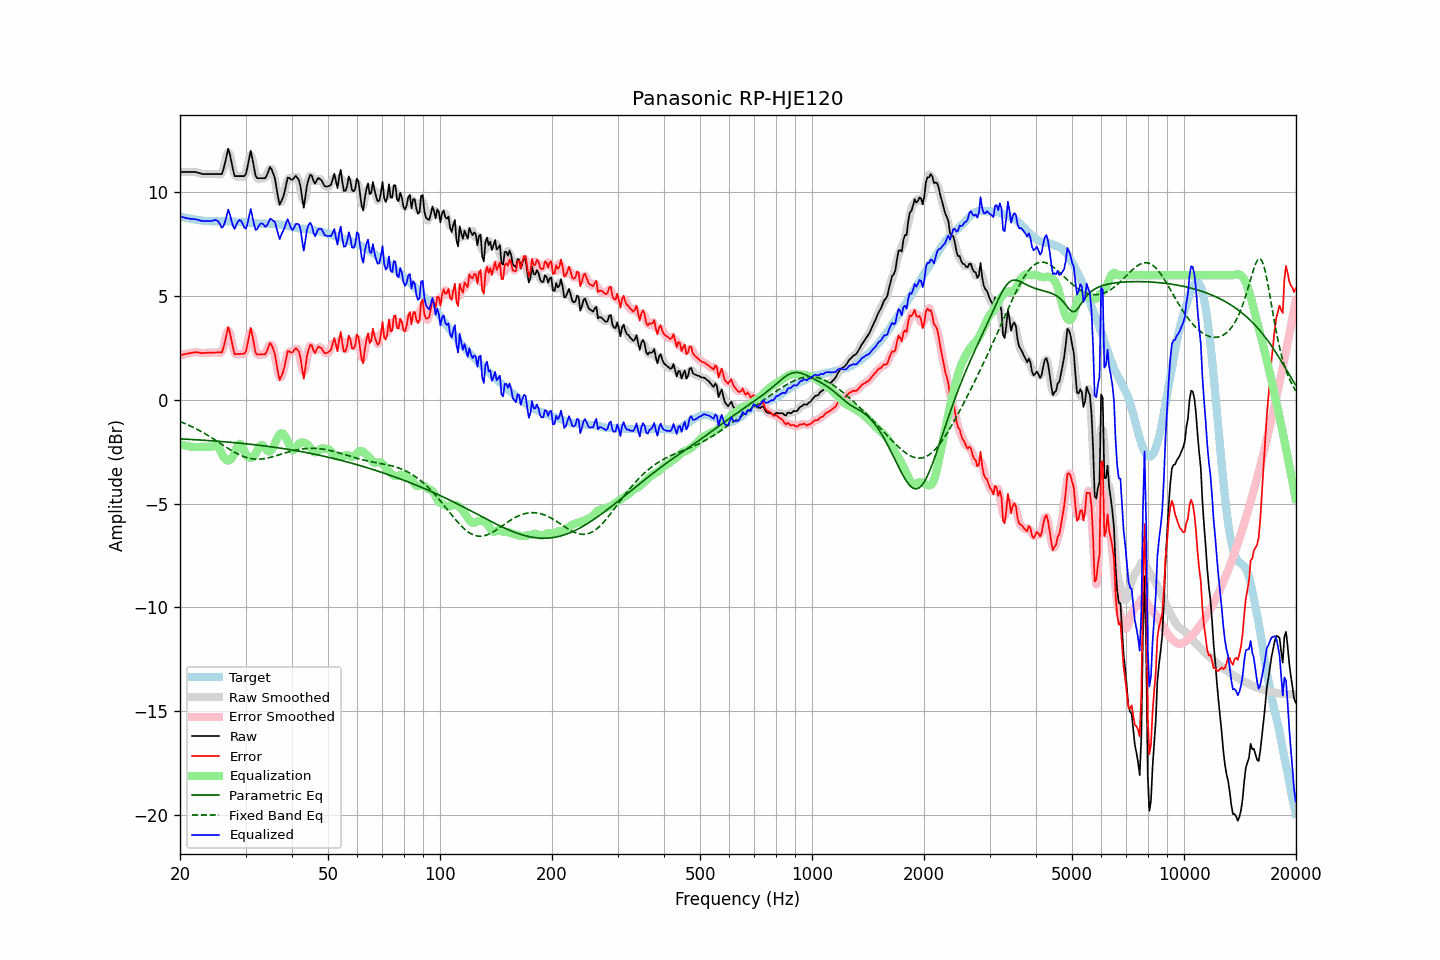

Source data for this figure (header and first rows):
frequency, raw, error, smoothed, error_smoothed, equalization, parametric_eq, fixed_band_eq, equalized_raw, equalized_smoothed, target
20.00, 10.98, 2.14, 10.98, 2.14, -2.13, -1.88, -1.05, 8.84, 8.84, 8.83
20.20, 10.98, 2.16, 10.98, 2.16, -2.16, -1.89, -1.08, 8.82, 8.82, 8.81
20.40, 10.98, 2.18, 10.98, 2.18, -2.18, -1.89, -1.11, 8.79, 8.79, 8.79
20.61, 10.98, 2.19, 10.98, 2.20, -2.20, -1.90, -1.14, 8.77, 8.77, 8.78
20.81, 10.98, 2.22, 10.98, 2.21, -2.22, -1.90, -1.18, 8.75, 8.75, 8.76
21.02, 10.98, 2.23, 10.98, 2.23, -2.24, -1.90, -1.21, 8.74, 8.74, 8.75
21.23, 10.98, 2.25, 10.98, 2.24, -2.25, -1.91, -1.25, 8.72, 8.72, 8.73
21.44, 10.98, 2.26, 10.98, 2.26, -2.26, -1.91, -1.28, 8.71, 8.72, 8.72
21.66, 10.98, 2.27, 10.98, 2.27, -2.27, -1.92, -1.32, 8.71, 8.71, 8.71
21.87, 10.98, 2.29, 10.97, 2.28, -2.27, -1.92, -1.36, 8.70, 8.70, 8.69
22.09, 10.97, 2.29, 10.96, 2.29, -2.28, -1.93, -1.40, 8.69, 8.69, 8.67
22.31, 10.95, 2.28, 10.95, 2.28, -2.27, -1.93, -1.44, 8.67, 8.67, 8.66
22.54, 10.93, 2.27, 10.92, 2.27, -2.27, -1.94, -1.48, 8.65, 8.65, 8.65
22.76, 10.90, 2.25, 10.90, 2.26, -2.27, -1.94, -1.52, 8.63, 8.63, 8.64
22.99, 10.88, 2.25, 10.88, 2.25, -2.27, -1.95, -1.56, 8.61, 8.62, 8.63
23.22, 10.88, 2.26, 10.87, 2.25, -2.26, -1.95, -1.61, 8.61, 8.61, 8.62
23.45, 10.88, 2.26, 10.87, 2.26, -2.26, -1.96, -1.65, 8.61, 8.61, 8.62
23.69, 10.88, 2.27, 10.88, 2.27, -2.26, -1.96, -1.70, 8.61, 8.61, 8.61
23.92, 10.88, 2.27, 10.88, 2.27, -2.27, -1.97, -1.75, 8.61, 8.61, 8.60
24.16, 10.88, 2.27, 10.88, 2.27, -2.27, -1.97, -1.80, 8.61, 8.61, 8.60
24.40, 10.88, 2.27, 10.88, 2.27, -2.25, -1.98, -1.84, 8.62, 8.62, 8.60
24.65, 10.88, 2.28, 10.88, 2.28, -2.23, -1.98, -1.89, 8.64, 8.64, 8.60
24.89, 10.88, 2.28, 10.88, 2.28, -2.22, -1.99, -1.94, 8.66, 8.66, 8.60
25.14, 10.88, 2.28, 10.88, 2.28, -2.23, -1.99, -1.99, 8.64, 8.64, 8.60
25.39, 10.88, 2.28, 10.85, 2.26, -2.31, -2.00, -2.04, 8.57, 8.55, 8.60
25.65, 10.88, 2.28, 10.86, 2.26, -2.43, -2.01, -2.10, 8.44, 8.42, 8.59
25.91, 10.88, 2.27, 10.93, 2.33, -2.59, -2.01, -2.15, 8.29, 8.34, 8.60
26.16, 11.10, 2.50, 11.11, 2.51, -2.74, -2.02, -2.20, 8.36, 8.38, 8.60
26.43, 11.41, 2.81, 11.45, 2.85, -2.85, -2.03, -2.25, 8.56, 8.60, 8.60
26.69, 11.76, 3.16, 11.78, 3.19, -2.91, -2.03, -2.30, 8.84, 8.87, 8.60
26.96, 12.09, 3.50, 11.93, 3.33, -2.93, -2.04, -2.35, 9.16, 9.00, 8.59
27.23, 11.84, 3.25, 11.82, 3.23, -2.90, -2.05, -2.39, 8.94, 8.92, 8.59
27.50, 11.46, 2.87, 11.49, 2.90, -2.83, -2.05, -2.44, 8.63, 8.66, 8.59
27.77, 11.08, 2.50, 11.10, 2.51, -2.71, -2.06, -2.49, 8.37, 8.39, 8.59
28.05, 10.78, 2.19, 10.86, 2.28, -2.54, -2.07, -2.53, 8.23, 8.32, 8.58
28.33, 10.78, 2.20, 10.75, 2.18, -2.35, -2.07, -2.57, 8.42, 8.40, 8.57
28.62, 10.78, 2.21, 10.75, 2.18, -2.19, -2.08, -2.61, 8.59, 8.56, 8.57
28.90, 10.78, 2.21, 10.78, 2.21, -2.12, -2.09, -2.65, 8.66, 8.66, 8.57
29.19, 10.78, 2.21, 10.77, 2.20, -2.16, -2.10, -2.69, 8.62, 8.61, 8.56
29.48, 10.78, 2.22, 10.75, 2.19, -2.30, -2.10, -2.72, 8.48, 8.45, 8.56
29.78, 10.78, 2.22, 10.79, 2.23, -2.48, -2.11, -2.75, 8.30, 8.31, 8.56
30.08, 10.87, 2.32, 10.94, 2.39, -2.63, -2.12, -2.77, 8.24, 8.31, 8.55
30.38, 11.23, 2.68, 11.29, 2.74, -2.74, -2.13, -2.80, 8.49, 8.55, 8.55
30.68, 11.63, 3.09, 11.64, 3.10, -2.79, -2.14, -2.81, 8.83, 8.84, 8.54
30.99, 12.00, 3.47, 11.79, 3.26, -2.81, -2.14, -2.83, 9.19, 8.98, 8.53
31.30, 11.63, 3.11, 11.62, 3.10, -2.78, -2.15, -2.84, 8.85, 8.84, 8.52
31.61, 11.20, 2.68, 11.25, 2.74, -2.72, -2.16, -2.85, 8.48, 8.54, 8.52
31.93, 10.79, 2.28, 10.87, 2.37, -2.60, -2.17, -2.86, 8.19, 8.27, 8.51
32.24, 10.68, 2.18, 10.69, 2.19, -2.45, -2.18, -2.86, 8.22, 8.24, 8.50
32.57, 10.68, 2.18, 10.64, 2.15, -2.30, -2.19, -2.86, 8.38, 8.34, 8.49
32.89, 10.68, 2.19, 10.67, 2.18, -2.20, -2.20, -2.86, 8.48, 8.47, 8.49
33.22, 10.68, 2.19, 10.66, 2.18, -2.18, -2.21, -2.85, 8.50, 8.49, 8.48
33.55, 10.68, 2.20, 10.66, 2.18, -2.24, -2.22, -2.84, 8.44, 8.43, 8.48
33.89, 10.68, 2.19, 10.71, 2.23, -2.34, -2.23, -2.83, 8.34, 8.38, 8.48
34.23, 10.82, 2.34, 10.86, 2.38, -2.43, -2.24, -2.81, 8.38, 8.42, 8.48
34.57, 11.02, 2.54, 11.02, 2.55, -2.49, -2.25, -2.80, 8.53, 8.54, 8.47
34.92, 11.21, 2.74, 11.13, 2.65, -2.49, -2.26, -2.78, 8.72, 8.64, 8.48
35.27, 11.11, 2.64, 11.12, 2.64, -2.41, -2.27, -2.76, 8.70, 8.70, 8.47
35.62, 10.90, 2.42, 10.94, 2.47, -2.28, -2.28, -2.74, 8.62, 8.66, 8.47
35.97, 10.68, 2.21, 10.61, 2.14, -2.11, -2.29, -2.71, 8.57, 8.50, 8.47
... 635 more rows
